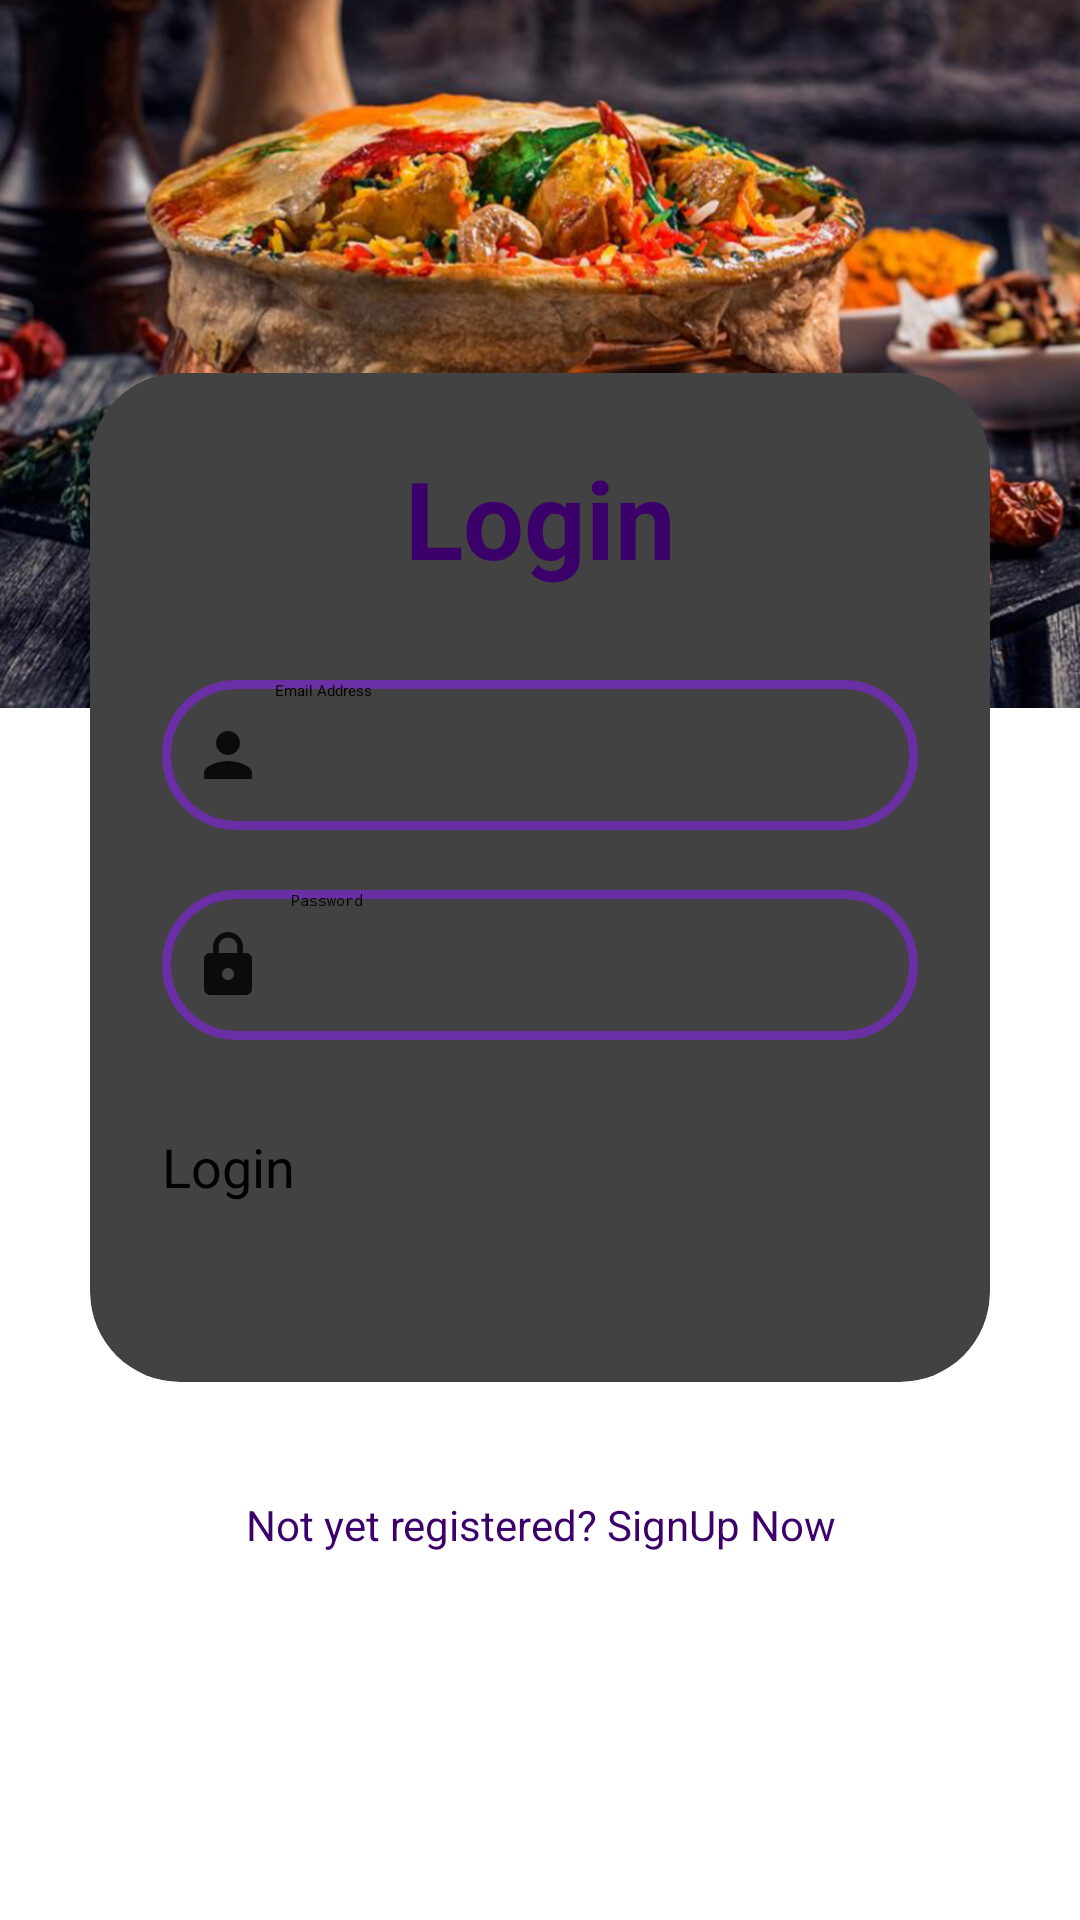

Reconstruct the res/layout file that produces this screen, plus the resources it refers to.
<!-- AndroidManifest.xml: application theme Theme.Food_Order_Application -->
<!-- res/layout/activity_user_login.xml -->
<?xml version="1.0" encoding="utf-8"?>
<LinearLayout xmlns:android="http://schemas.android.com/apk/res/android"
    android:layout_width="match_parent"
    xmlns:app="http://schemas.android.com/apk/res-auto"
    xmlns:tools="http://schemas.android.com/tools"
    android:orientation="vertical"
    android:gravity="center"
    android:background="@drawable/ic_image"
    android:layout_height="match_parent"
    tools:context=".user.UserLogin">


    <androidx.cardview.widget.CardView
        android:layout_width="match_parent"
        android:layout_height="wrap_content"
        android:layout_margin="30dp"
        app:cardCornerRadius="30dp"
        app:cardElevation="20dp">

        <LinearLayout
            android:layout_width="match_parent"
            android:layout_height="wrap_content"
            android:orientation="vertical"
            android:layout_gravity="center_horizontal"
            android:padding="24dp">

            <TextView
                android:layout_width="match_parent"
                android:layout_height="wrap_content"
                android:text="Login"
                android:id="@+id/logintext"
                android:textSize="36sp"
                android:textAlignment="center"
                android:textStyle="bold"
                android:textColor="@color/app"/>

            <EditText
                android:layout_width="match_parent"
                android:layout_height="50dp"
                android:id="@+id/useremail"
                android:background="@drawable/log"
                android:drawableLeft="@drawable/baseline_person_24"
                android:drawablePadding="1dp"
                android:paddingStart="10dp"
                android:textColor="@color/black"
                android:hint="  Email Address"
                android:inputType="textEmailAddress"
                android:textColorHighlight="#5C5F61"
                android:layout_marginTop="30dp"/>

            <EditText
                android:layout_width="match_parent"
                android:layout_height="50dp"
                android:id="@+id/userpassword"
                android:background="@drawable/log"
                android:drawableLeft="@drawable/baseline_lock_24"
                android:drawablePadding="9dp"
                android:hint="Password"
                android:inputType="textPassword"
                android:paddingStart="10dp"
                android:textColor="@color/black"
                android:textColorHighlight="#5C5F61"
                android:layout_marginTop="20dp"/>

            <Button
                android:layout_width="match_parent"
                android:layout_height="60dp"
                android:id="@+id/userregiste"
                android:text="Login"
                android:textSize="18sp"
                android:layout_marginTop="30dp"
                android:backgroundTint="#5A2A89"
                app:cornerRadius="20dp"/>
        </LinearLayout>
    </androidx.cardview.widget.CardView>

    <TextView
        android:layout_width="wrap_content"
        android:layout_height="wrap_content"
        android:padding="8dp"
        android:text="Not yet registered? SignUp Now"
        android:textSize="14sp"
        android:textAlignment="center"
        android:id="@+id/userregsign"
        android:textColor="@color/app"
        android:layout_marginBottom="20dp"/>
</LinearLayout>
<!-- resources referenced by this layout -->
<resources>
  <color name="app">#3B006A</color>
  <color name="black">#FF000000</color>
  <!-- drawable baseline_lock_24 (drawable) -->
  <vector android:height="24dp" android:tint="#0B0B0B"
      android:viewportHeight="24" android:viewportWidth="24"
      android:width="24dp" xmlns:android="http://schemas.android.com/apk/res/android">
      <path android:fillColor="@android:color/white" android:pathData="M18,8h-1L17,6c0,-2.76 -2.24,-5 -5,-5S7,3.24 7,6v2L6,8c-1.1,0 -2,0.9 -2,2v10c0,1.1 0.9,2 2,2h12c1.1,0 2,-0.9 2,-2L20,10c0,-1.1 -0.9,-2 -2,-2zM12,17c-1.1,0 -2,-0.9 -2,-2s0.9,-2 2,-2 2,0.9 2,2 -0.9,2 -2,2zM15.1,8L8.9,8L8.9,6c0,-1.71 1.39,-3.1 3.1,-3.1 1.71,0 3.1,1.39 3.1,3.1v2z"/>
  </vector>
  <!-- drawable baseline_person_24 (drawable) -->
  <vector android:height="24dp" android:tint="#0B0B0B"
      android:viewportHeight="24" android:viewportWidth="24"
      android:width="24dp" xmlns:android="http://schemas.android.com/apk/res/android">
      <path android:fillColor="@android:color/white" android:pathData="M12,12c2.21,0 4,-1.79 4,-4s-1.79,-4 -4,-4 -4,1.79 -4,4 1.79,4 4,4zM12,14c-2.67,0 -8,1.34 -8,4v2h16v-2c0,-2.66 -5.33,-4 -8,-4z"/>
  </vector>
  <!-- drawable ic_image: jpg bitmap (drawable, 232174 bytes) -->
  <!-- drawable log (drawable) -->
  <?xml version="1.0" encoding="utf-8"?>
  <shape xmlns:android="http://schemas.android.com/apk/res/android"
      android:shape="rectangle">
      <stroke
          android:width="3dp"
          android:color="#6A2EA5"/>
      <corners
             android:radius="30dp"/>
  
  </shape>
  <style name="Theme.Food_Order_Application" parent="Theme.MaterialComponents.DayNight.NoActionBar">
          
          <item name="colorPrimary">@color/purple_500</item>
          <item name="colorPrimaryVariant">@color/purple_700</item>
          <item name="colorOnPrimary">@color/white</item>
          
          <item name="colorSecondary">@color/teal_200</item>
          <item name="colorSecondaryVariant">@color/teal_700</item>
          <item name="colorOnSecondary">@color/black</item>
          
          <item name="android:statusBarColor">?attr/colorPrimaryVariant</item>
          
      </style>
  <color name="purple_500">#3B006A</color>
  <color name="purple_700">#3B006A</color>
  <color name="white">#FFFFFFFF</color>
  <color name="teal_200">#3B006A</color>
  <color name="teal_700">#3B006A</color>
</resources>
